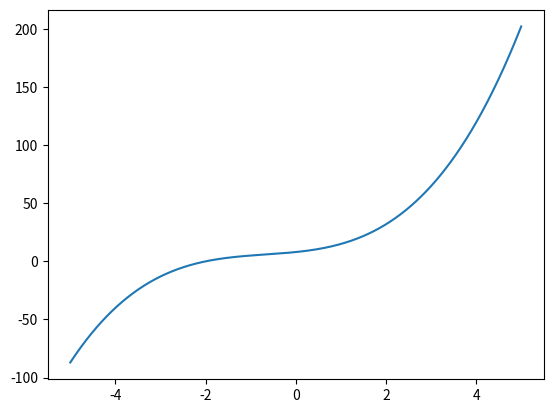

The matplotlib source for this figure:
import numpy as np
import matplotlib.pyplot as plt

def func(x):
    if np.all(x) == 2:
        return  (np.power(x,2) + 4) * (x + 2)
    else:
        return (np.power(x,4) - 16) / (x - 2)

x = np.arange(-5,5,0.01)
y = func(x)

plt.plot(x,y)
plt.show()